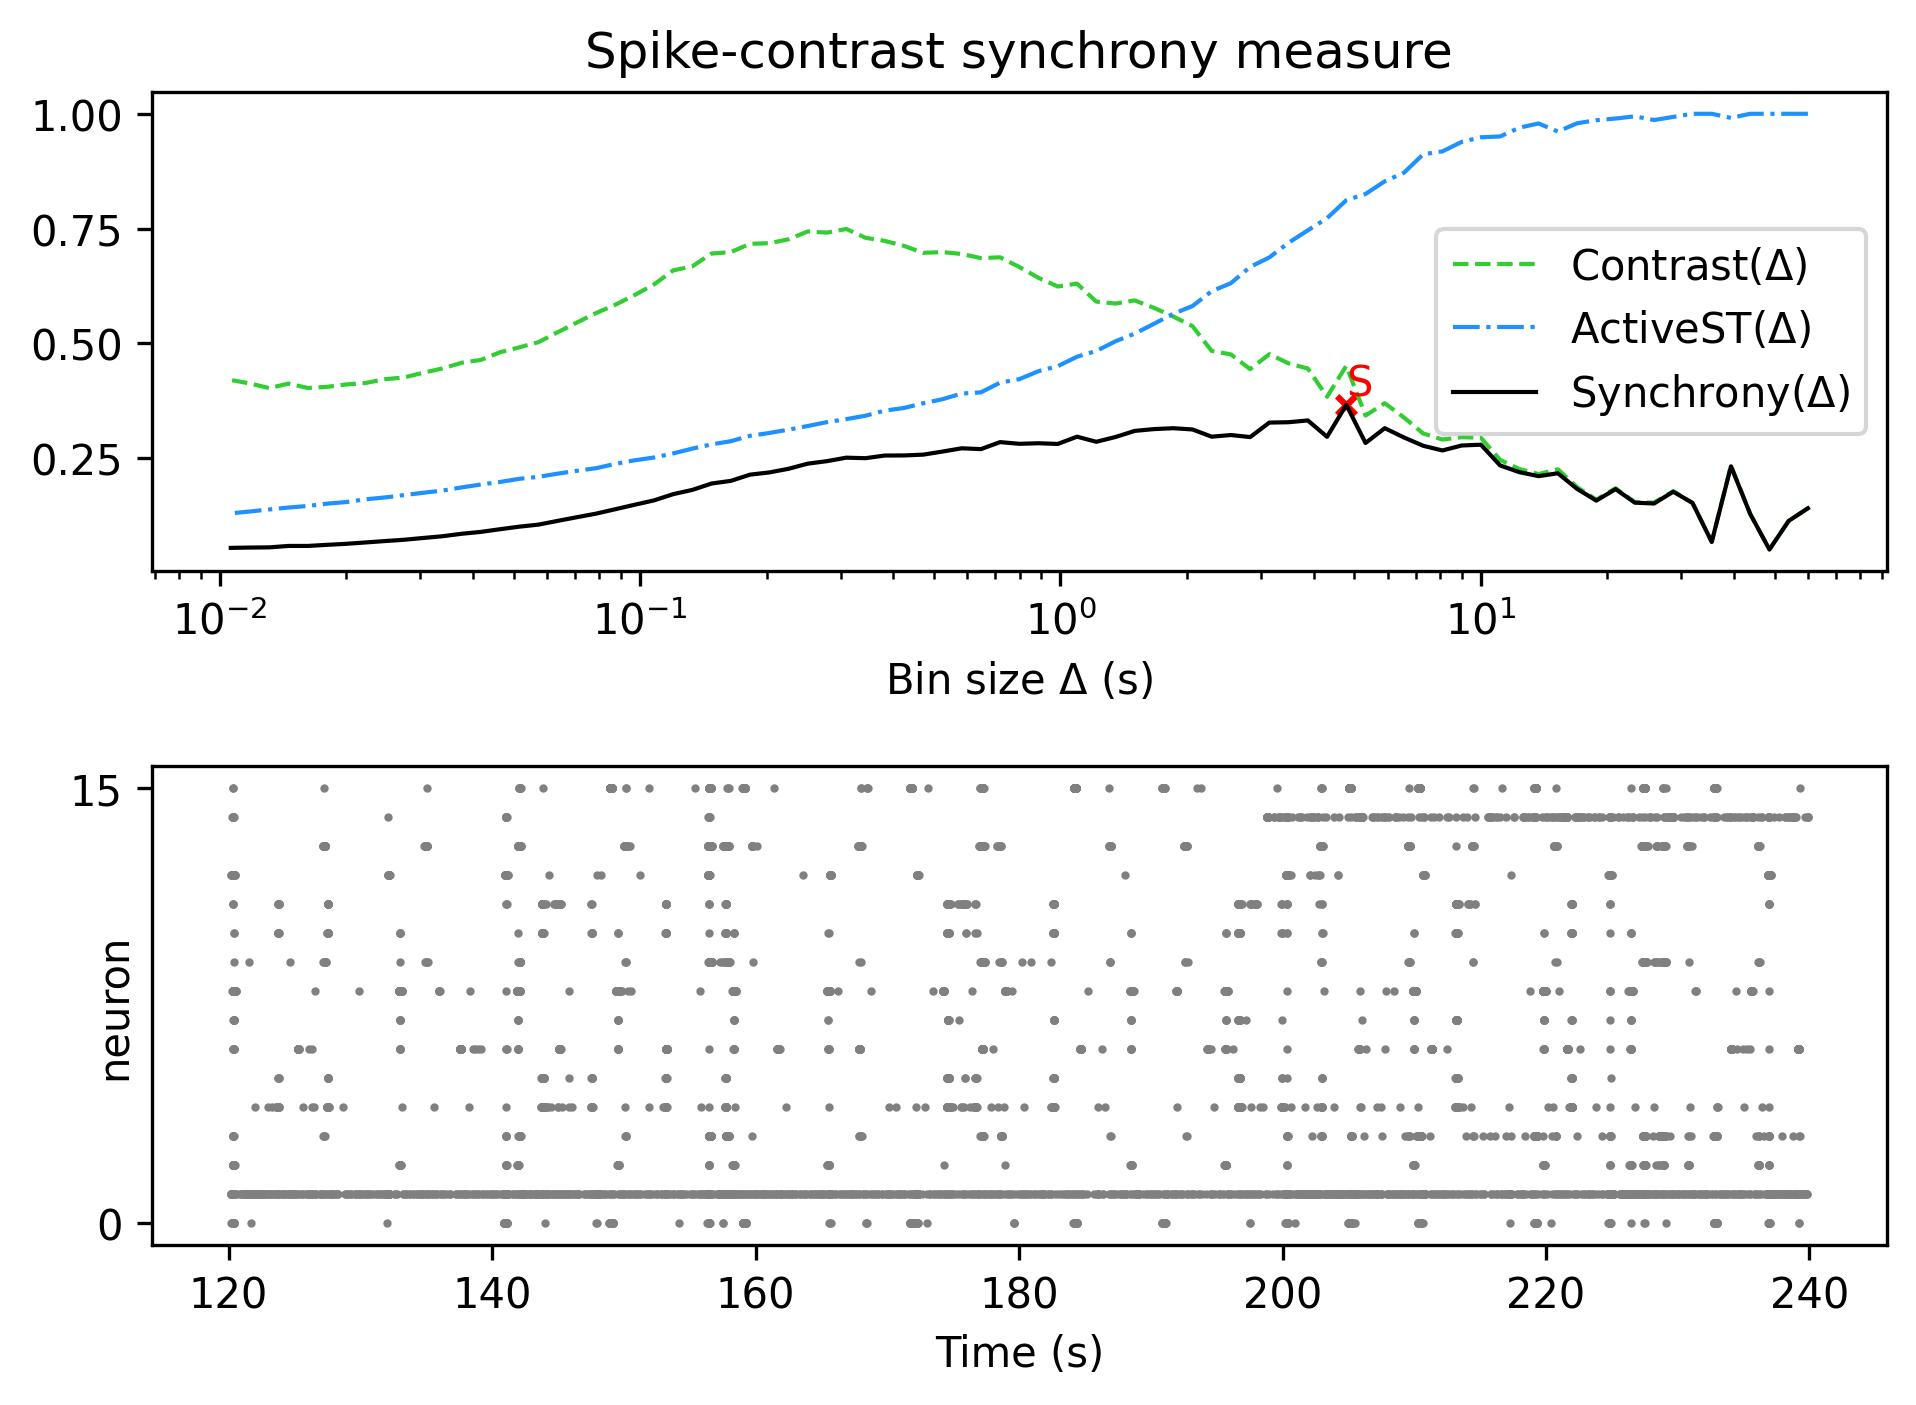

The file beside this chart, header and first rows:
, Spike-contrast (60.0 s), Spike-contrast (54.0 s), Spike-contrast (48.6 s), Spike-contrast (43.74 s), Spike-contrast (39.366 s), Spike-contrast (35.429 s), Spike-contrast (31.886 s), Spike-contrast (28.698 s), Spike-contrast (25.828 s), Spike-contrast (23.245 s), Spike-contrast (20.921 s), Spike-contrast (18.829 s), Spike-contrast (16.946 s), Spike-contrast (15.251 s), Spike-contrast (13.726 s), Spike-contrast (12.353 s), Spike-contrast (11.118 s), Spike-contrast (10.006 s), Spike-contrast (9.006 s), Spike-contrast (8.105 s), Spike-contrast (7.295 s), Spike-contrast (6.565 s), Spike-contrast (5.909 s)
0, 0.1408, 0.1132, 0.051, 0.1284, 0.2321, 0.06747, 0.1524, 0.1769, 0.1511, 0.153, 0.1825, 0.1574, 0.183, 0.217, 0.2107, 0.2194, 0.234, 0.2792, 0.2775, 0.2667, 0.2769, 0.2949, 0.3152
